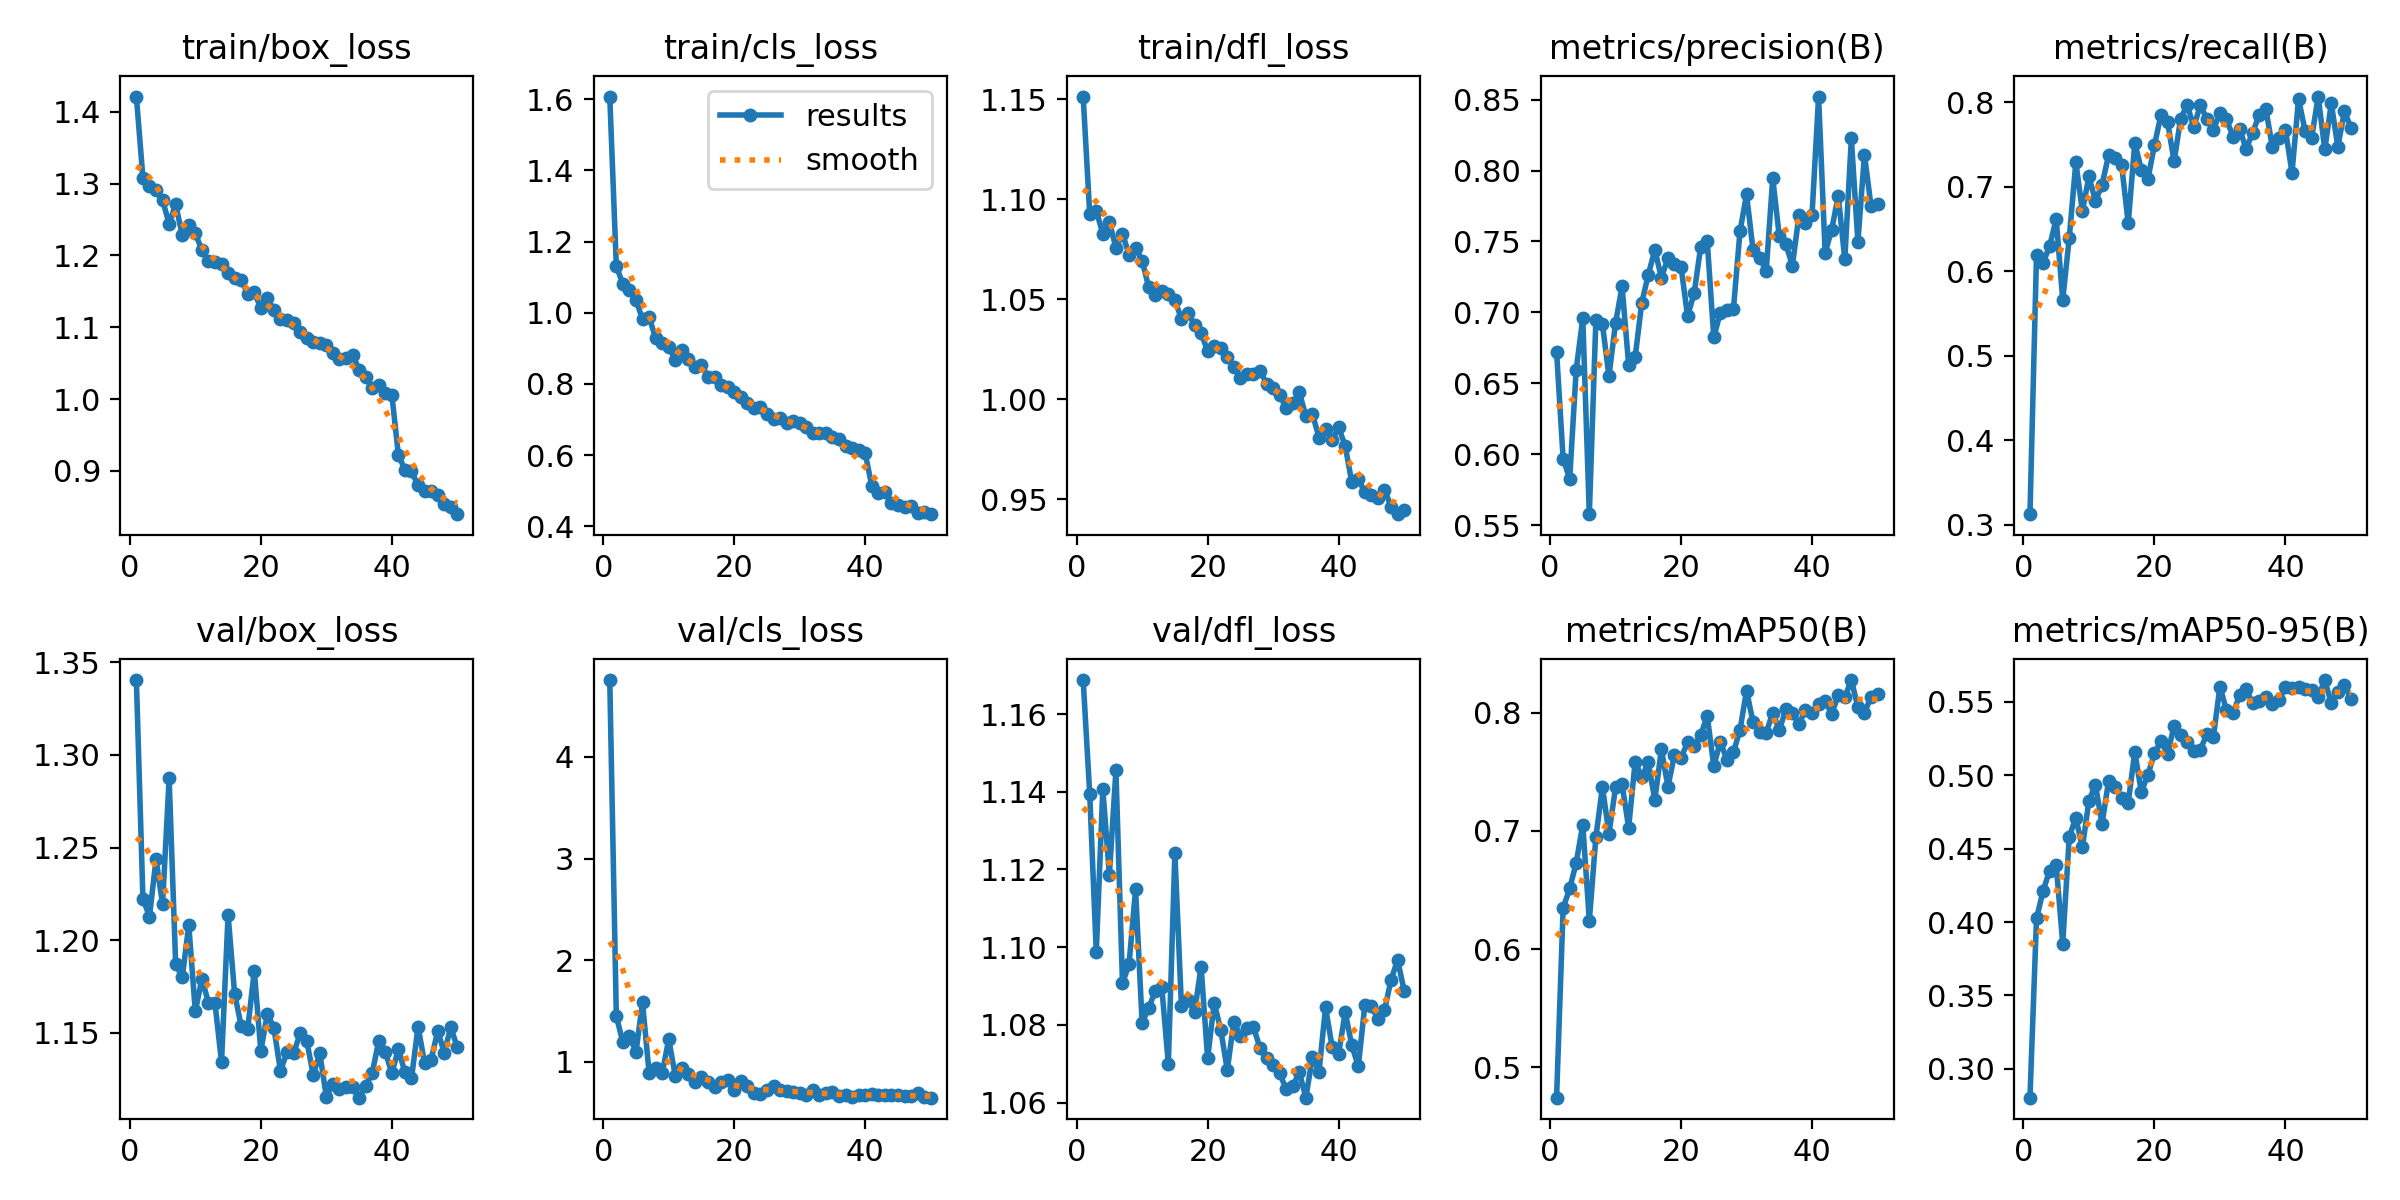

Values plotted in this chart, from the file beside it:
epoch, time, train/box_loss, train/cls_loss, train/dfl_loss, metrics/precision(B), metrics/recall(B), metrics/mAP50(B), metrics/mAP50-95(B), val/box_loss, val/cls_loss, val/dfl_loss, lr/pg0, lr/pg1, lr/pg2
1, 2125, 1.421, 1.608, 1.151, 0.6724, 0.3124, 0.4743, 0.2804, 1.34, 4.757, 1.169, 0.08049, 0.0001971, 0.0001971
2, 4263, 1.308, 1.131, 1.093, 0.5971, 0.6194, 0.6345, 0.4024, 1.222, 1.449, 1.139, 0.06069, 0.0003967, 0.0003967
3, 6316, 1.297, 1.081, 1.094, 0.5827, 0.6097, 0.6513, 0.4212, 1.213, 1.192, 1.099, 0.04089, 0.0005952, 0.0005952
4, 8406, 1.291, 1.065, 1.083, 0.6598, 0.6295, 0.6729, 0.435, 1.244, 1.252, 1.141, 0.02109, 0.0007914, 0.0007914
5, 10530, 1.277, 1.037, 1.089, 0.6959, 0.6618, 0.7053, 0.4391, 1.219, 1.098, 1.119, 0.001279, 0.0009845, 0.0009845
6, 12642, 1.244, 0.9813, 1.076, 0.5579, 0.5662, 0.6241, 0.3854, 1.287, 1.584, 1.146, 0.0009804, 0.0009804, 0.0009804
7, 14637, 1.271, 0.9877, 1.083, 0.6945, 0.6394, 0.6946, 0.4582, 1.187, 0.892, 1.091, 0.0009719, 0.0009719, 0.0009719
8, 16530, 1.228, 0.9293, 1.072, 0.6917, 0.7288, 0.737, 0.4709, 1.18, 0.9411, 1.096, 0.0009619, 0.0009619, 0.0009619
9, 18425, 1.242, 0.9142, 1.076, 0.6551, 0.671, 0.6976, 0.4508, 1.208, 0.8848, 1.115, 0.0009505, 0.0009505, 0.0009505
10, 20340, 1.231, 0.9041, 1.069, 0.6925, 0.712, 0.7367, 0.4827, 1.162, 1.222, 1.081, 0.0009377, 0.0009377, 0.0009377
11, 22241, 1.207, 0.8681, 1.056, 0.7184, 0.6827, 0.7396, 0.4933, 1.179, 0.8615, 1.084, 0.0009236, 0.0009236, 0.0009236
12, 24138, 1.193, 0.8941, 1.052, 0.6632, 0.7023, 0.7027, 0.4668, 1.166, 0.9339, 1.089, 0.0009082, 0.0009082, 0.0009082
13, 26035, 1.191, 0.8693, 1.054, 0.6686, 0.737, 0.7585, 0.496, 1.166, 0.8798, 1.09, 0.0008916, 0.0008916, 0.0008916
14, 27934, 1.187, 0.8473, 1.053, 0.7067, 0.7338, 0.7453, 0.492, 1.134, 0.802, 1.07, 0.0008738, 0.0008738, 0.0008738
15, 29829, 1.175, 0.8524, 1.05, 0.7266, 0.725, 0.7579, 0.4847, 1.214, 0.8507, 1.124, 0.000855, 0.000855, 0.000855
16, 31727, 1.168, 0.82, 1.04, 0.7441, 0.6564, 0.7261, 0.4814, 1.171, 0.7984, 1.085, 0.0008351, 0.0008351, 0.0008351
17, 33627, 1.166, 0.8187, 1.043, 0.7246, 0.7518, 0.769, 0.5159, 1.154, 0.7537, 1.086, 0.0008143, 0.0008143, 0.0008143
18, 35526, 1.146, 0.796, 1.037, 0.7381, 0.7202, 0.7374, 0.4884, 1.152, 0.8029, 1.083, 0.0007927, 0.0007927, 0.0007927
19, 37456, 1.148, 0.7907, 1.033, 0.7342, 0.7088, 0.7642, 0.5004, 1.183, 0.8161, 1.095, 0.0007703, 0.0007703, 0.0007703
20, 39353, 1.127, 0.7761, 1.024, 0.7322, 0.749, 0.7616, 0.5148, 1.14, 0.7178, 1.071, 0.0007472, 0.0007472, 0.0007472
21, 41251, 1.14, 0.7618, 1.026, 0.6974, 0.7849, 0.775, 0.5233, 1.16, 0.8066, 1.086, 0.0007236, 0.0007236, 0.0007236
22, 43330, 1.124, 0.7476, 1.026, 0.7135, 0.7768, 0.7715, 0.5142, 1.153, 0.7619, 1.079, 0.0006995, 0.0006995, 0.0006995
23, 45445, 1.112, 0.7322, 1.021, 0.7461, 0.7298, 0.781, 0.5336, 1.129, 0.6892, 1.068, 0.000675, 0.000675, 0.000675
24, 47560, 1.109, 0.7343, 1.016, 0.7502, 0.7802, 0.7972, 0.5271, 1.14, 0.6787, 1.081, 0.0006501, 0.0006501, 0.0006501
25, 49680, 1.106, 0.7146, 1.011, 0.6825, 0.7968, 0.7548, 0.5224, 1.139, 0.7176, 1.077, 0.0006251, 0.0006251, 0.0006251
26, 51796, 1.093, 0.7012, 1.013, 0.6999, 0.7704, 0.7755, 0.5168, 1.15, 0.7625, 1.079, 0.0006, 0.0006, 0.0006
27, 53906, 1.085, 0.7028, 1.013, 0.7018, 0.7962, 0.7601, 0.5173, 1.146, 0.7228, 1.079, 0.0005749, 0.0005749, 0.0005749
28, 56019, 1.08, 0.6904, 1.014, 0.7025, 0.7803, 0.7664, 0.5279, 1.127, 0.7147, 1.074, 0.0005499, 0.0005499, 0.0005499
29, 58131, 1.078, 0.6962, 1.008, 0.7571, 0.7673, 0.7853, 0.5261, 1.139, 0.7049, 1.071, 0.000525, 0.000525, 0.000525
30, 60167, 1.075, 0.6894, 1.006, 0.7832, 0.7872, 0.8185, 0.5603, 1.116, 0.6972, 1.07, 0.0005005, 0.0005005, 0.0005005
31, 62285, 1.064, 0.6792, 1.002, 0.7437, 0.7795, 0.7918, 0.5441, 1.122, 0.6768, 1.068, 0.0004764, 0.0004764, 0.0004764
32, 64550, 1.055, 0.663, 0.9955, 0.7387, 0.7591, 0.7835, 0.5423, 1.12, 0.7208, 1.063, 0.0004527, 0.0004527, 0.0004527
33, 66884, 1.057, 0.6619, 0.998, 0.7291, 0.7685, 0.783, 0.5543, 1.121, 0.6753, 1.064, 0.0004297, 0.0004297, 0.0004297
34, 69101, 1.062, 0.6629, 1.003, 0.7945, 0.7445, 0.8, 0.5586, 1.121, 0.6969, 1.068, 0.0004073, 0.0004073, 0.0004073
35, 71207, 1.041, 0.6508, 0.9916, 0.7536, 0.764, 0.7853, 0.5488, 1.115, 0.7025, 1.061, 0.0003857, 0.0003857, 0.0003857
36, 73313, 1.031, 0.6453, 0.9926, 0.7482, 0.7848, 0.8026, 0.5502, 1.121, 0.6626, 1.072, 0.0003649, 0.0003649, 0.0003649
37, 75427, 1.016, 0.6266, 0.9809, 0.7329, 0.7922, 0.7998, 0.5534, 1.128, 0.6723, 1.068, 0.000345, 0.000345, 0.000345
38, 77536, 1.02, 0.6192, 0.9851, 0.7683, 0.7468, 0.79, 0.5487, 1.146, 0.6552, 1.085, 0.0003262, 0.0003262, 0.0003262
39, 79648, 1.008, 0.6146, 0.9797, 0.7629, 0.7581, 0.8026, 0.5511, 1.14, 0.6748, 1.074, 0.0003084, 0.0003084, 0.0003084
40, 81753, 1.006, 0.6044, 0.9859, 0.7689, 0.7674, 0.7993, 0.5597, 1.128, 0.6695, 1.073, 0.0002918, 0.0002918, 0.0002918
41, 84444, 0.9224, 0.5127, 0.9767, 0.8521, 0.7163, 0.8076, 0.5594, 1.141, 0.6871, 1.083, 0.0002764, 0.0002764, 0.0002764
42, 86547, 0.9015, 0.4919, 0.9586, 0.7419, 0.8036, 0.8098, 0.5598, 1.129, 0.6726, 1.075, 0.0002623, 0.0002623, 0.0002623
43, 88650, 0.8994, 0.496, 0.96, 0.7584, 0.7661, 0.799, 0.5589, 1.125, 0.6754, 1.069, 0.0002495, 0.0002495, 0.0002495
44, 90741, 0.8799, 0.4654, 0.9535, 0.7823, 0.7579, 0.8147, 0.5578, 1.153, 0.6703, 1.085, 0.0002381, 0.0002381, 0.0002381
45, 92817, 0.872, 0.4594, 0.9519, 0.7374, 0.8065, 0.8131, 0.5532, 1.134, 0.6682, 1.085, 0.0002281, 0.0002281, 0.0002281
46, 94900, 0.8726, 0.4544, 0.9506, 0.8226, 0.744, 0.8275, 0.5647, 1.136, 0.6588, 1.082, 0.0002196, 0.0002196, 0.0002196
47, 96981, 0.8668, 0.4569, 0.9548, 0.7498, 0.7984, 0.8044, 0.549, 1.151, 0.6646, 1.084, 0.0002126, 0.0002126, 0.0002126
48, 99057, 0.8546, 0.4377, 0.9463, 0.8111, 0.7469, 0.7997, 0.5567, 1.139, 0.6905, 1.092, 0.0002071, 0.0002071, 0.0002071
49, 101138, 0.8501, 0.4408, 0.9425, 0.7751, 0.7892, 0.8133, 0.5617, 1.153, 0.6565, 1.097, 0.0002032, 0.0002032, 0.0002032
50, 129429, 0.8399, 0.4338, 0.9446, 0.7763, 0.7696, 0.8162, 0.5517, 1.142, 0.6466, 1.089, 0.0002008, 0.0002008, 0.0002008
